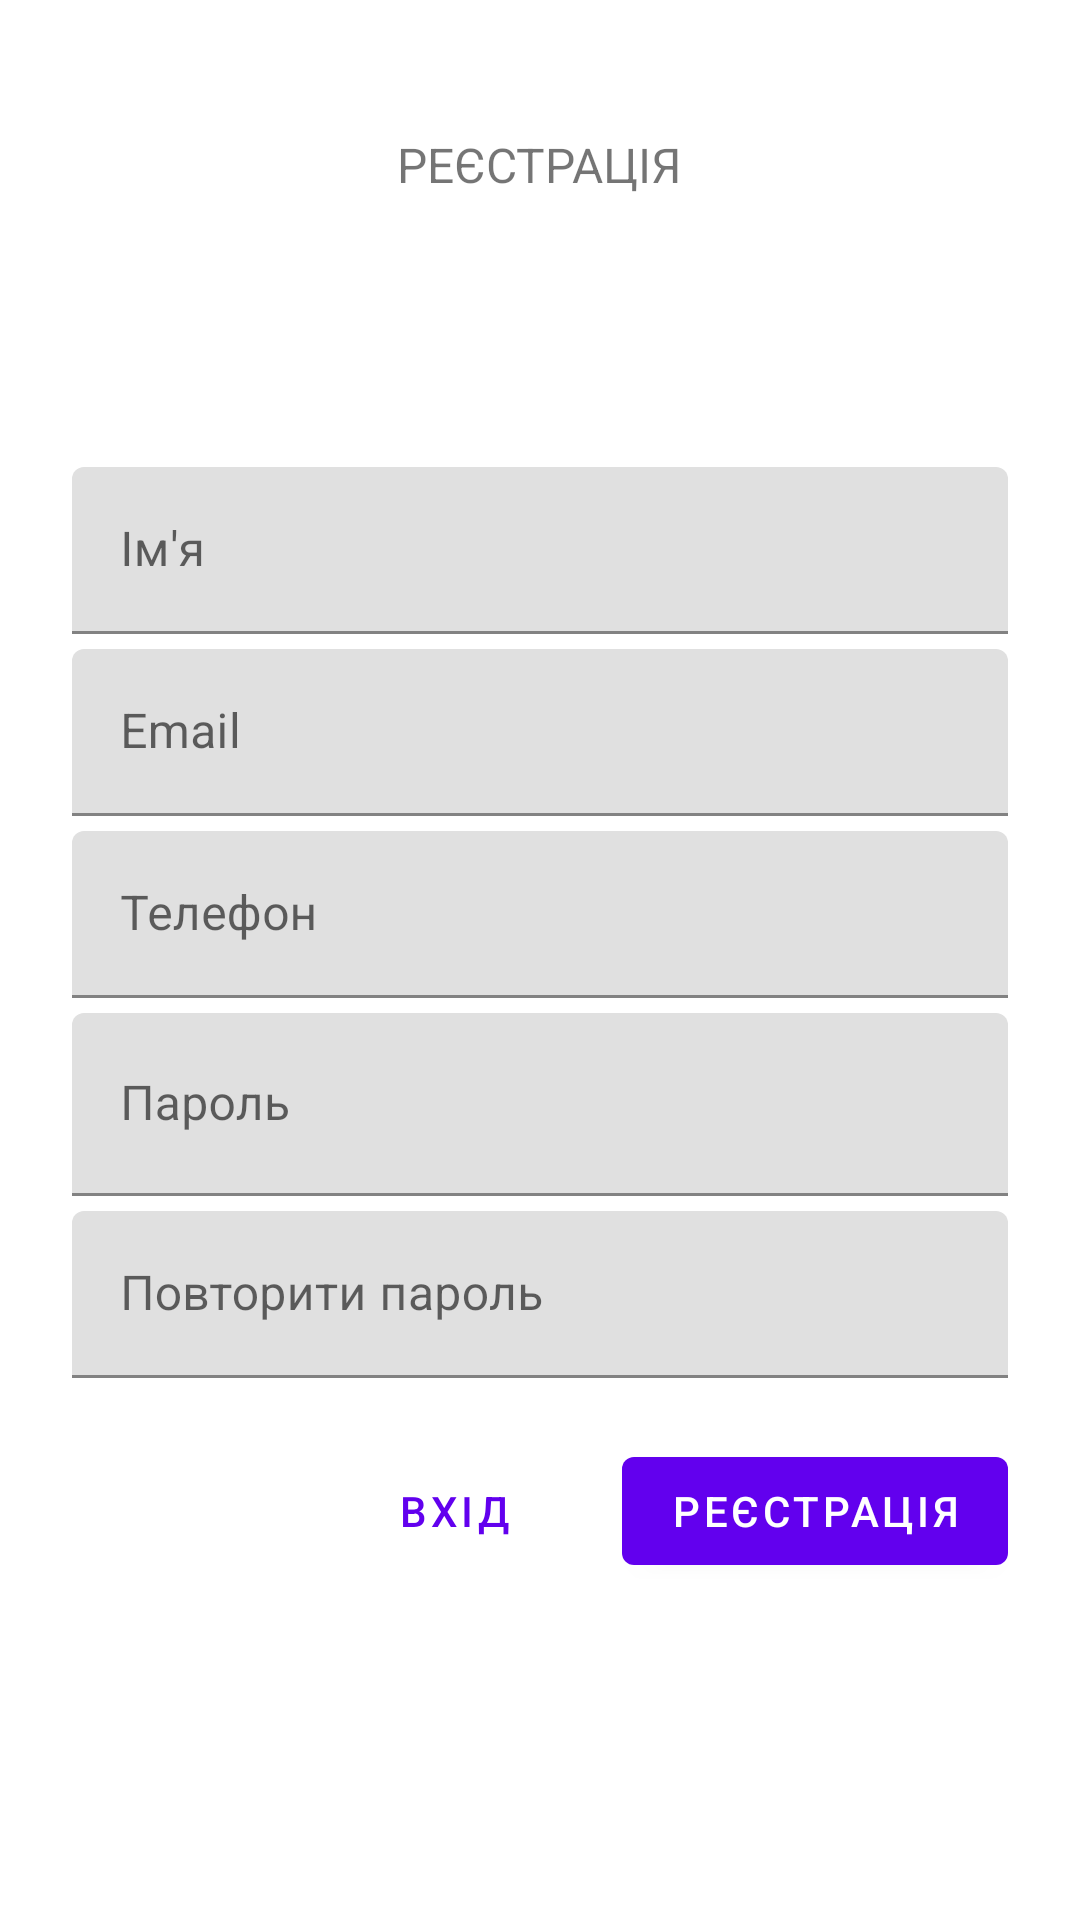

Android layout source for this screen:
<!-- AndroidManifest.xml: application theme AppTheme -->
<!-- res/layout/fragment_register.xml -->
<?xml version="1.0" encoding="utf-8"?>
<ScrollView xmlns:android="http://schemas.android.com/apk/res/android"
    xmlns:app="http://schemas.android.com/apk/res-auto"
    xmlns:tools="http://schemas.android.com/tools"
    android:layout_width="match_parent"
    android:layout_height="match_parent"
    tools:context=".RegisterFragment">

    
    <LinearLayout
        android:layout_width="match_parent"
        android:layout_height="wrap_content"
        android:clipChildren="false"
        android:clipToPadding="false"
        android:orientation="vertical"
        android:padding="24dp"
        android:paddingTop="16dp">

        <TextView
            android:layout_width="wrap_content"
            android:layout_height="wrap_content"
            android:layout_gravity="center_horizontal"
            android:layout_marginTop="20dp"
            android:layout_marginBottom="90dp"
            android:text="Реєстрація"
            android:textAllCaps="true"
            android:textSize="16sp" />

        <com.google.android.material.textfield.TextInputLayout
            android:id="@+id/name_text_input"
            android:layout_width="match_parent"
            android:layout_height="wrap_content"
            android:layout_marginBottom="5dp"
            android:hint="Ім'я">

            <com.google.android.material.textfield.TextInputEditText
                android:id="@+id/name_edit_text"
                android:layout_width="match_parent"
                android:layout_height="wrap_content"
                android:inputType="text"
                android:maxLines="1" />
        </com.google.android.material.textfield.TextInputLayout>



        <com.google.android.material.textfield.TextInputLayout
            android:id="@+id/email_text_input"
            android:layout_width="match_parent"
            android:layout_height="wrap_content"
            android:layout_marginBottom="5dp"
            android:hint="Email">

            <com.google.android.material.textfield.TextInputEditText
                android:id="@+id/email_edit_text"
                android:layout_width="match_parent"
                android:layout_height="wrap_content"
                android:inputType="text"
                android:maxLines="1" />
        </com.google.android.material.textfield.TextInputLayout>

        <com.google.android.material.textfield.TextInputLayout
            android:id="@+id/phone_text_input"
            android:layout_width="match_parent"
            android:layout_height="wrap_content"
            android:layout_marginBottom="5dp"
            android:hint="Телефон">

            <com.google.android.material.textfield.TextInputEditText
                android:id="@+id/phone_edit_text"
                android:layout_width="match_parent"
                android:layout_height="wrap_content"
                android:inputType="text"
                android:maxLines="1" />
        </com.google.android.material.textfield.TextInputLayout>

        <com.google.android.material.textfield.TextInputLayout
            android:id="@+id/password_text_input"
            android:layout_width="match_parent"
            android:layout_height="61dp"
            android:layout_marginBottom="5dp"
            android:hint="Пароль"
            app:errorEnabled="true">

            <com.google.android.material.textfield.TextInputEditText
                android:id="@+id/password_edit_text"
                android:layout_width="match_parent"
                android:layout_height="match_parent"
                android:inputType="textPassword" />
        </com.google.android.material.textfield.TextInputLayout>

        <com.google.android.material.textfield.TextInputLayout
            android:id="@+id/confirmpassword_text_input"
            android:layout_width="match_parent"
            android:layout_height="wrap_content"
            android:hint="Повторити пароль"
            app:errorEnabled="true">

            <com.google.android.material.textfield.TextInputEditText
                android:id="@+id/confirmpassword_edit_text"
                android:layout_width="match_parent"
                android:layout_height="wrap_content"
                android:inputType="textPassword" />
        </com.google.android.material.textfield.TextInputLayout>
        <RelativeLayout
            android:layout_width="match_parent"
            android:layout_height="wrap_content">

        <com.google.android.material.button.MaterialButton
            android:id="@+id/next_button"
            android:layout_width="wrap_content"
            android:layout_height="wrap_content"
            android:layout_alignParentEnd="true"
            android:layout_alignParentRight="true"
            android:text="Реєстрація" />

        <com.google.android.material.button.MaterialButton
            android:id="@+id/cancel_button"
            style="@style/Widget.MaterialComponents.Button.TextButton"
            android:layout_width="wrap_content"
            android:layout_height="wrap_content"
            android:layout_marginEnd="12dp"
            android:layout_marginRight="12dp"
            android:layout_toStartOf="@id/next_button"
            android:layout_toLeftOf="@id/next_button"
            android:text="Вхід" />
        </RelativeLayout>
    </LinearLayout>
</ScrollView>
<!-- resources referenced by this layout -->
<resources>
  <style name="AppTheme" parent="Theme.MaterialComponents.Light.DarkActionBar">
          
          <item name="colorPrimary">@color/colorPrimary</item>
          <item name="colorPrimaryDark">@color/colorPrimaryDark</item>
          <item name="colorAccent">@color/colorAccent</item>
      </style>
  <color name="colorPrimary">#6200EE</color>
  <color name="colorPrimaryDark">#DADCE0</color>
  <color name="colorAccent">#E0E0E0</color>
</resources>
